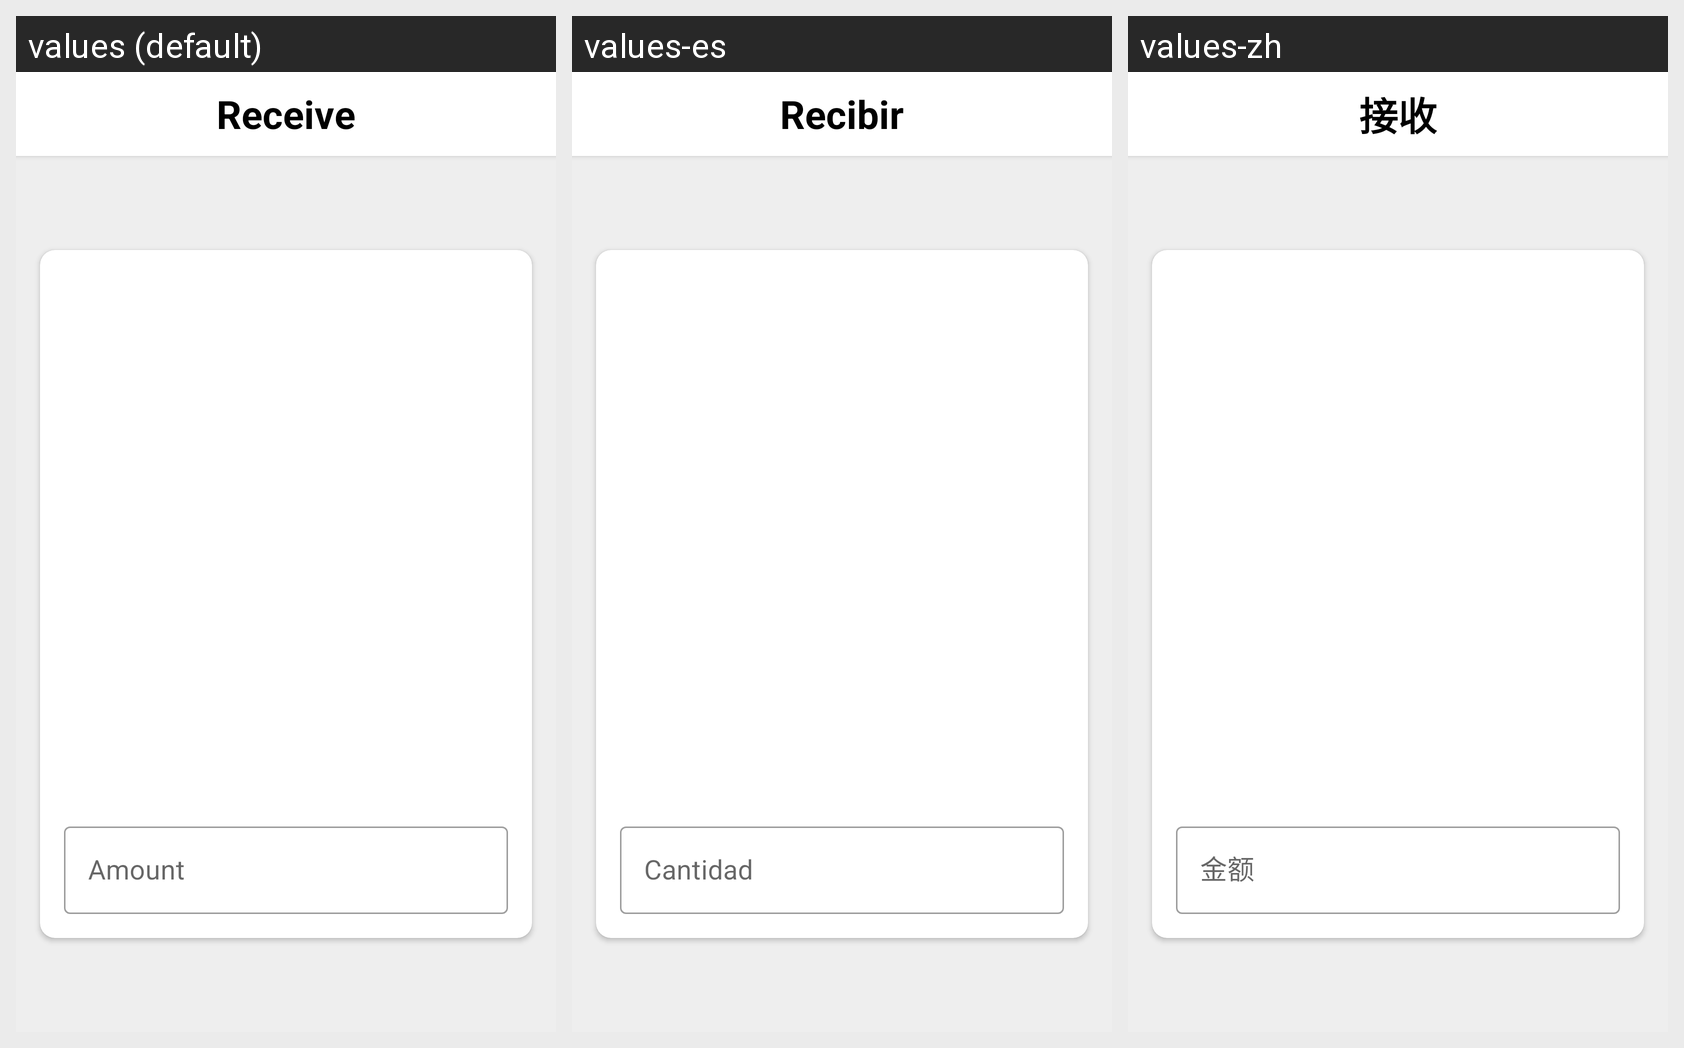

Strings drawn on this Android screen and how each of the app's shown locales translates them:
Android screen res/layout/fragment_receive_to_wallet.xml rendered under 3 locales, left to right: values (default), values-es, values-zh. Device: Nexus 5 (rendered at 1080×1920; each locale shown at half size, 540×960, under a caption strip naming it); theme Theme.ErgoWallet.
Other locales in the repository, not shown: values-id, values-in, values-it, values-jv, values-ms, values-pt, values-pt-rPT, values-ru, values-tr.
Strings drawn on this screen, with the default value and each locale's value (text and hints the layout hard-codes, and strings that could not be matched under every locale, appear in the picture but are not listed):

button_receive
  values: Receive
  values-es: Recibir
  values-zh: 接收

label_amount
  values: Amount
  values-es: Cantidad
  values-zh: 金额
